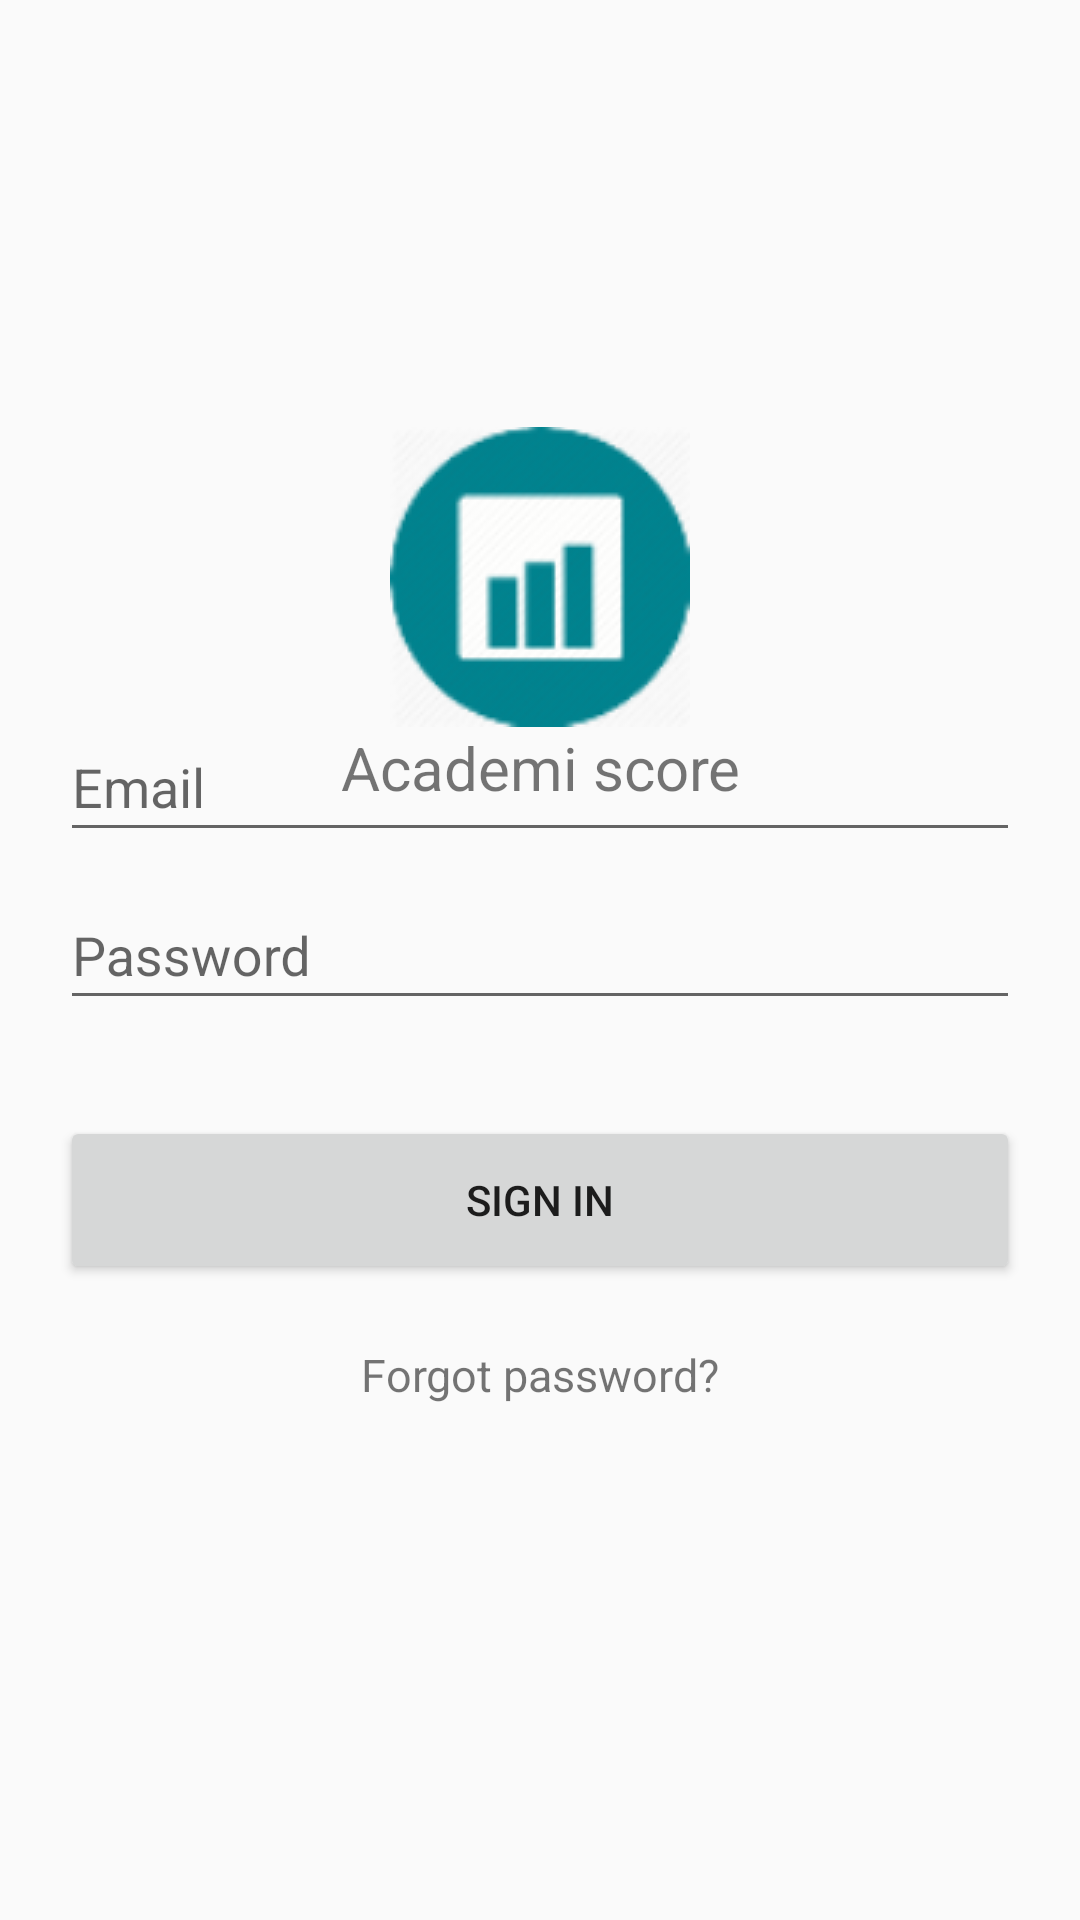

Write the Android layout XML for this screen, with the resource values it uses.
<!-- AndroidManifest.xml: application theme AppTheme -->
<!-- res/layout/activity_login.xml -->
<?xml version="1.0" encoding="utf-8"?>
<androidx.constraintlayout.widget.ConstraintLayout xmlns:android="http://schemas.android.com/apk/res/android"
    xmlns:app="http://schemas.android.com/apk/res-auto"
    xmlns:tools="http://schemas.android.com/tools"
    android:layout_width="match_parent"
    android:layout_height="match_parent"
    tools:context=".LoginActivity"
    android:paddingTop="?android:attr/actionBarSize">

    <RelativeLayout
        android:layout_width="match_parent"
        android:layout_height="300dp"
        android:gravity="center"
        tools:ignore="MissingConstraints">


        <ImageView
            android:layout_width="match_parent"
            android:layout_height="wrap_content"
            android:foregroundGravity="center"
            android:src="@drawable/icon"
            android:id="@+id/icon"/>

        <TextView
            android:layout_width="match_parent"
            android:layout_height="wrap_content"
            android:text="@string/app_name"
            android:gravity="center"
            android:textSize="20sp"
            android:layout_below="@+id/icon"/>

    </RelativeLayout>

    <LinearLayout
        android:layout_width="match_parent"
        android:layout_height="wrap_content"
        app:layout_constraintBottom_toBottomOf="parent"
        app:layout_constraintEnd_toEndOf="parent"
        app:layout_constraintStart_toStartOf="parent"
        app:layout_constraintTop_toTopOf="parent"
        android:layout_marginLeft="20dp"
        android:layout_marginRight="20dp"
        android:orientation="vertical">


        <com.google.android.material.textfield.TextInputLayout
            android:layout_width="match_parent"
            android:layout_height="56dp"
            android:id="@+id/input_layout">

            <EditText
                android:id="@+id/email_edt_text"
                android:layout_width="match_parent"
                android:layout_height="match_parent"
                android:hint="@string/email" />

        </com.google.android.material.textfield.TextInputLayout>

        <com.google.android.material.textfield.TextInputLayout
            android:layout_width="match_parent"
            android:layout_height="56dp">

            <EditText
                android:id="@+id/pass_edt_text"
                android:layout_width="match_parent"
                android:layout_height="match_parent"
                android:hint="@string/password"
                android:inputType="textPassword" />

        </com.google.android.material.textfield.TextInputLayout>

        <Button
            android:id="@+id/sign_in_btn"
            android:layout_width="match_parent"
            android:layout_height="56dp"
            android:layout_marginTop="32dp"
            android:text="@string/sign_in"/>

        <TextView
            android:id="@+id/reset_pass_tv"
            android:layout_width="wrap_content"
            android:layout_height="wrap_content"
            android:text="@string/forgot_password"
            android:layout_gravity="center"
            android:clickable="true"
            android:focusable="true"
            android:paddingTop="20dp"
            android:textSize="15sp"/>


    </LinearLayout>

</androidx.constraintlayout.widget.ConstraintLayout>
<!-- resources referenced by this layout -->
<resources>
  <!-- drawable icon: png bitmap (drawable, 11321 bytes) -->
  <string name="app_name">Academi score</string>
  <string name="email">Email</string>
  <string name="forgot_password">Forgot password?</string>
  <string name="password">Password</string>
  <string name="sign_in">Sign in</string>
  <style name="AppTheme" parent="Theme.AppCompat.Light.DarkActionBar">
          
          <item name="colorPrimary">@color/colorPrimary</item>
          <item name="colorPrimaryDark">@color/colorPrimaryDark</item>
          <item name="colorAccent">@color/colorAccent</item>
          <item name="android:windowTranslucentNavigation">true</item>
      </style>
  <!-- not gathered from this repository: default colours our renderer supplied (Android Studio template values) -->
  <color name="colorPrimary">#FF6200EE</color>
  <color name="colorPrimaryDark">#FF3700B3</color>
  <color name="colorAccent">#FF03DAC5</color>
</resources>
